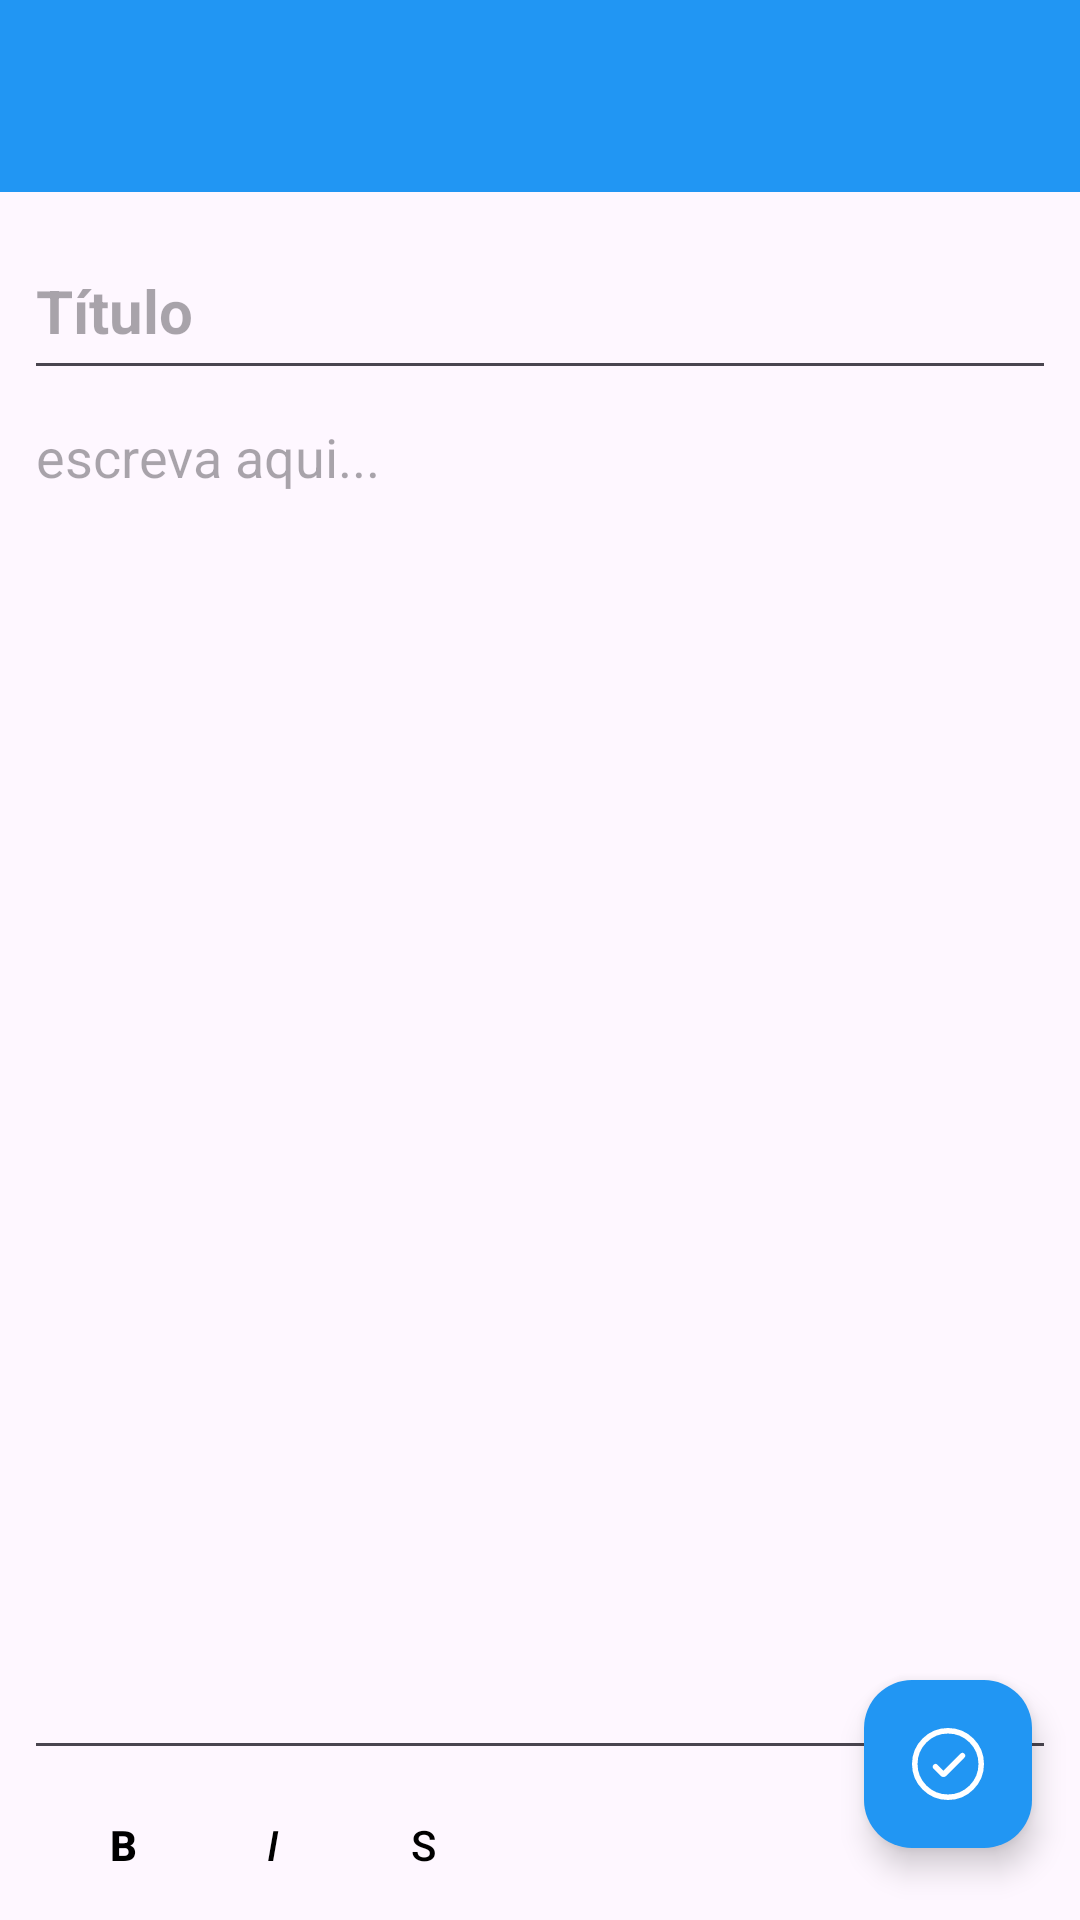

The Android layout XML behind this screen, and the referenced resources:
<!-- AndroidManifest.xml: application theme Theme.NotesSimple -->
<!-- res/layout/activity_add_tasks.xml -->
<?xml version="1.0" encoding="utf-8"?>
<androidx.constraintlayout.widget.ConstraintLayout xmlns:android="http://schemas.android.com/apk/res/android"
    xmlns:app="http://schemas.android.com/apk/res-auto"
    xmlns:tools="http://schemas.android.com/tools"
    android:layout_width="match_parent"
    android:layout_height="match_parent"
    android:fitsSystemWindows="true"
    tools:context=".presetation.ui.activity.AddTasksActivity">

    <include
        android:id="@+id/includeAddToolbar"
        layout="@layout/toolbar"
        android:layout_width="0dp"
        android:layout_height="wrap_content"
        app:layout_constraintEnd_toEndOf="parent"
        app:layout_constraintHorizontal_bias="0.5"
        app:layout_constraintStart_toStartOf="parent"
        app:layout_constraintTop_toTopOf="parent" />

    <androidx.constraintlayout.widget.ConstraintLayout
        android:id="@+id/layoutTextAddTask"
        android:layout_width="0dp"
        android:layout_height="0dp"
        android:layout_marginStart="8dp"
        android:layout_marginTop="10dp"
        android:layout_marginEnd="8dp"
        app:layout_constraintBottom_toBottomOf="parent"
        app:layout_constraintEnd_toEndOf="parent"
        app:layout_constraintHorizontal_bias="0.5"
        app:layout_constraintStart_toStartOf="parent"
        app:layout_constraintTop_toBottomOf="@+id/includeAddToolbar">

        <com.google.android.material.textfield.TextInputEditText
            android:id="@+id/editTextNewTaskTitle"
            android:layout_width="0dp"
            android:layout_height="56dp"
            android:hint="Título"
            android:inputType="text|textCapSentences"
            android:textSize="20sp"
            android:textStyle="bold"
            app:layout_constraintEnd_toEndOf="parent"
            app:layout_constraintStart_toStartOf="parent"
            app:layout_constraintTop_toTopOf="parent" />

        <EditText
            android:id="@+id/editTextNewTaskNote"
            android:layout_width="0dp"
            android:layout_height="0dp"
            android:ems="10"
            android:gravity="start|top"
            android:hint="escreva aqui..."
            android:inputType="text|textCapSentences|textMultiLine"
            app:layout_constraintBottom_toTopOf="@+id/clButtonsStylesAdd"
            app:layout_constraintEnd_toEndOf="parent"
            app:layout_constraintHorizontal_bias="0.5"
            app:layout_constraintStart_toStartOf="parent"
            app:layout_constraintTop_toBottomOf="@+id/editTextNewTaskTitle" />

        <androidx.constraintlayout.widget.ConstraintLayout
            android:id="@+id/clButtonsStylesAdd"
            android:layout_width="match_parent"
            android:layout_height="50dp"
            app:layout_constraintBottom_toBottomOf="parent"
            app:layout_constraintEnd_toEndOf="parent"
            app:layout_constraintHorizontal_bias="0.5"
            app:layout_constraintStart_toStartOf="parent">

            <ToggleButton
                android:id="@+id/btnAddBold"
                style="@style/Widget.Material3.Button.TextButton"
                android:layout_width="50dp"
                android:layout_height="wrap_content"
                android:layout_marginStart="8dp"
                android:foreground="@drawable/ripple_color_item"
                android:text="B"
                android:textColor="@drawable/button_checked_toggle"
                android:textOff="B"
                android:textOn="B"
                android:textStyle="bold"
                app:layout_constraintBottom_toBottomOf="parent"
                app:layout_constraintEnd_toStartOf="@+id/btnAddItalic"
                app:layout_constraintHorizontal_bias="0.5"
                app:layout_constraintStart_toStartOf="parent"
                app:layout_constraintTop_toTopOf="parent"
                app:layout_constraintVertical_bias="0.5" />

            <ToggleButton
                android:id="@+id/btnAddItalic"
                style="@style/Widget.Material3.Button.TextButton"
                android:layout_width="50dp"
                android:layout_height="wrap_content"
                android:foreground="@drawable/ripple_color_item"
                android:text="I"
                android:textColor="@drawable/button_checked_toggle"
                android:textOff="I"
                android:textOn="I"
                android:textStyle="italic"
                app:layout_constraintBottom_toBottomOf="parent"
                app:layout_constraintEnd_toStartOf="@+id/btnAddSub"
                app:layout_constraintHorizontal_bias="0.5"
                app:layout_constraintStart_toEndOf="@+id/btnAddBold"
                app:layout_constraintTop_toTopOf="parent"
                app:layout_constraintVertical_bias="0.5" />

            <ToggleButton
                android:id="@+id/btnAddSub"
                style="@style/Widget.Material3.Button.TextButton"
                android:layout_width="50dp"
                android:layout_height="wrap_content"
                android:foreground="@drawable/ripple_color_item"
                android:text="S"
                android:textColor="@drawable/button_checked_toggle"
                android:textOff="S"
                android:textOn="S"
                app:layout_constraintBottom_toBottomOf="parent"
                app:layout_constraintStart_toEndOf="@+id/btnAddItalic"
                app:layout_constraintTop_toTopOf="parent"
                app:layout_constraintVertical_bias="0.5" />
        </androidx.constraintlayout.widget.ConstraintLayout>
    </androidx.constraintlayout.widget.ConstraintLayout>

    <com.google.android.material.floatingactionbutton.FloatingActionButton
        android:id="@+id/btnAddTask"
        android:layout_width="wrap_content"
        android:layout_height="wrap_content"
        android:layout_marginEnd="16dp"
        android:layout_marginBottom="24dp"
        android:clickable="true"
        android:contentDescription="Button to save task"
        app:tint="@color/white"
        app:backgroundTint="?attr/colorPrimary"
        app:layout_constraintBottom_toBottomOf="parent"
        app:layout_constraintEnd_toEndOf="parent"
        app:srcCompat="@drawable/save" />

</androidx.constraintlayout.widget.ConstraintLayout>
<!-- res/layout/toolbar.xml (included above) -->
<?xml version="1.0" encoding="utf-8"?>
<androidx.constraintlayout.widget.ConstraintLayout xmlns:android="http://schemas.android.com/apk/res/android"
    xmlns:app="http://schemas.android.com/apk/res-auto"
    xmlns:tools="http://schemas.android.com/tools"
    android:layout_width="match_parent"
    android:layout_height="wrap_content">

    <com.google.android.material.appbar.MaterialToolbar
        android:id="@+id/toolbar"
        android:layout_width="0dp"
        android:layout_height="wrap_content"
        android:background="?attr/colorPrimary"
        android:minHeight="?attr/actionBarSize"
        android:theme="?attr/actionBarTheme"
        app:layout_constraintBottom_toBottomOf="parent"
        app:layout_constraintEnd_toEndOf="parent"
        app:layout_constraintHorizontal_bias="0.5"
        app:layout_constraintStart_toStartOf="parent"
        app:layout_constraintTop_toTopOf="parent"
        app:layout_constraintVertical_bias="0.5"
        app:navigationIconTint="@color/white"
        app:subtitleTextColor="@color/white"
        app:titleTextColor="@color/white" />
</androidx.constraintlayout.widget.ConstraintLayout>
<!-- resources referenced by this layout -->
<resources>
  <color name="white">#FFFFFFFF</color>
  <!-- drawable button_checked_toggle (drawable) -->
  <?xml version="1.0" encoding="utf-8"?>
  <selector xmlns:android="http://schemas.android.com/apk/res/android">
      
      <item android:state_checked="true" android:color="@color/primaria" />
      
      <item android:state_checked="false" android:color="@color/black" />
  </selector>
  <!-- drawable ripple_color_item (drawable) -->
  <?xml version="1.0" encoding="utf-8"?>
  <ripple android:color="@color/bg_light"
      xmlns:android="http://schemas.android.com/apk/res/android">
  
  </ripple>
  <!-- drawable save (drawable) -->
  <vector xmlns:android="http://schemas.android.com/apk/res/android"
      android:width="26dp"
      android:height="26dp"
      android:viewportWidth="26"
      android:viewportHeight="26">
    <path
        android:pathData="M8.5,14L11.1,16.6"
        android:strokeWidth="2"
        android:fillColor="#00000000"
        android:strokeColor="#4F4F4F"
        android:strokeLineCap="round"/>
    <path
        android:pathData="M18.2,10L11.6,16.6"
        android:strokeWidth="2"
        android:fillColor="#00000000"
        android:strokeColor="#4F4F4F"
        android:strokeLineCap="round"/>
    <path
        android:pathData="M13,25C19.627,25 25,19.627 25,13C25,6.373 19.627,1 13,1C6.373,1 1,6.373 1,13C1,19.627 6.373,25 13,25Z"
        android:strokeWidth="2"
        android:fillColor="#00000000"
        android:strokeColor="#4F4F4F"
        android:strokeLineCap="round"/>
  </vector>
  <style name="Theme.NotesSimple" parent="Base.Theme.NotesSimple" />
  <color name="primaria">#2196F3</color>
  <color name="black">#FF000000</color>
  <color name="bg_light">#B1CDCDCD</color>
  <style name="Base.Theme.NotesSimple" parent="Theme.Material3.DayNight.NoActionBar">
          
          <item name="colorPrimary">@color/primaria</item>
          <item name="colorOnPrimary">@color/primaria</item>
          <item name="colorOnSecondary">@color/cinza</item>
          <item name="colorSecondary">@color/secundaria_dark</item>
          <item name="colorSurface">@color/purple</item>
          <item name="colorOnSurface">@color/green</item>
          <item name="background">@color/white</item>
          <item name="actionOverflowButtonStyle">@style/style.toolbar</item>
  
      </style>
  <color name="cinza">#5F5D5D</color>
  <color name="secundaria_dark">#003C35</color>
  <color name="purple">#673AB7</color>
  <color name="green">#4CAF50</color>
  <style name="style.toolbar" parent="@style/Widget.AppCompat.ActionButton.Overflow">
          <item name="tint">
              @color/white
          </item>
      </style>
</resources>
